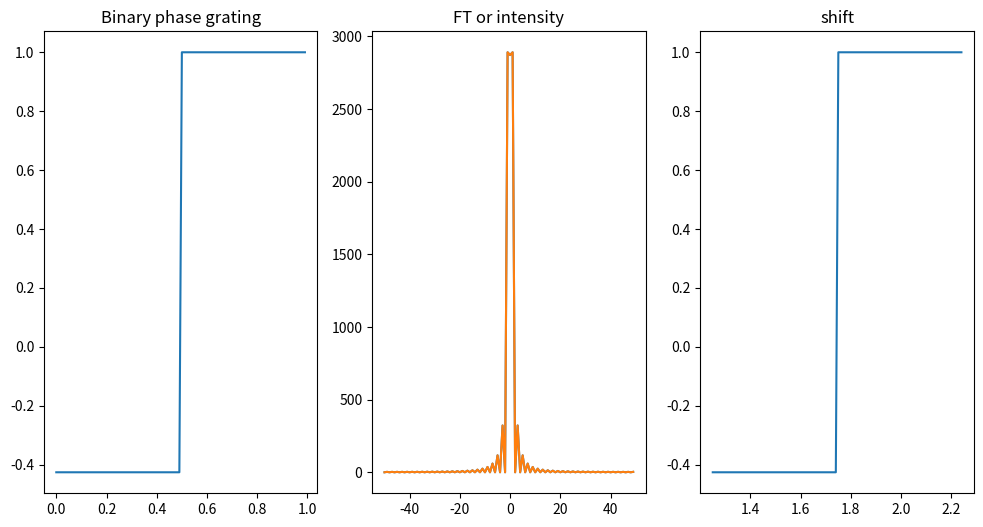

Python code for this plot:
# -*- coding: utf-8 -*-
"""
Created on Wed Feb 14 11:28:11 2024

[redacted]
"""

import numpy as np
import matplotlib.pyplot as plt

k=2
delta=4.5e-6
phi=0.64*np.pi
# sigma = 10e-4
shift=0
# the binary phase grating
def y_v(x_):
    
    
        if (0<=abs(x_)<0.5) :
            
            return np.exp(1j * phi)
        else:
           
            return 1
        
def y_v_s(x_):
        s=1.25
    
        if (0+s<=abs(x_)<0.5+s) :
            
            return np.exp(1j * phi)
        else:
           
            return 1
       
# The comb func
def comb(x_):
    if isinstance(x_, float) and x_.is_integer():# if isinstance(x_, float) and x_.is_integer(): x_==5.0
        return 1
    else:
       
        return 0
        

        
x = np.arange(0,10.1,0.1)
x2 = np.arange(0,1,0.01)
x3= np.arange(1.25,2.25,0.01)

# the input gaussian beam 
# gaussian = np.exp(-(x-5)**2 / (2 * sigma**2))
# print(x)


y=[y_v(xp) for xp in x2]
y_shift=[y_v_s(xp) for xp in x3]
y_comb=[comb(xp) for xp in x]

convolution=np.convolve(y,y_comb,mode='same')



# combined=gaussian*convolution # the intensity is 0

fft_result = np.fft.fftshift(np.fft.fft(y))
k = np.fft.fftshift(np.fft.fftfreq(len(y), 0.01))

fft_result_s = np.fft.fftshift(np.fft.fft(y_shift))
k_s = np.fft.fftshift(np.fft.fftfreq(len(y_shift), 0.01))




fig, ax = plt.subplots(1, 3,figsize=(12, 6))

ax[0].plot(x2,y, label='Approximation of rect Function')
ax[0].set_title("Binary phase grating", loc="center")
ax[1].plot(k_s, np.abs(fft_result_s)**2, label='Gaussian')#np.abs(fft_result)**2
ax[1].set_title("blazed grating", loc="center")
ax[1].plot(k,np.abs(fft_result)**2, label='FT or intensity')
ax[1].set_title("FT or intensity", loc="center")
ax[1].set_label("on")
ax[2].plot(x3,y_shift, label='FT or intensity')
ax[2].set_title("shift", loc="center")
# ax[2].plot(x,y_comb, label='comb')
# plt.figure(2)
# plt.imshow(np.abs(fft_result)**2)
# plt.colorbar(label='hotmap')
# plt.show()

# import numpy as np
# import matplotlib.pyplot as plt

# # Define a function to approximate the delta function
# def delta_approx(x, epsilon=0.1):
#     if abs(x) < epsilon:
#         return 1.0 / (2 * epsilon)
#     else:
#         return 0.0

# # Generate x values
# x = np.linspace(-1, 1, 400)
# y = [delta_approx(xi, epsilon=0.05) for xi in x]

# # Plotting
# plt.figure(figsize=(8, 6))
# plt.plot(x, y, label='Approximation of Delta Function')
# plt.title('Approximation of Dirac Delta Function')
# plt.xlabel('x')
# plt.ylabel('Delta Function Value')
# plt.axhline(0, color='black', linewidth=0.5)
# plt.axvline(0, color='black', linewidth=0.5)
# plt.legend()
# plt.grid(True)
# plt.show()


